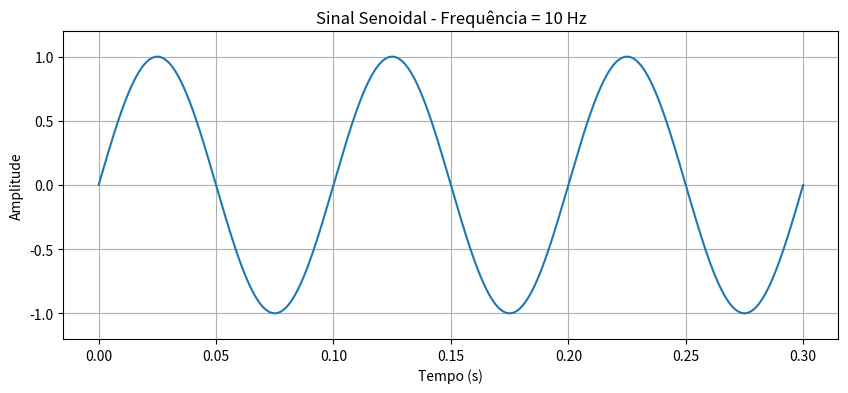
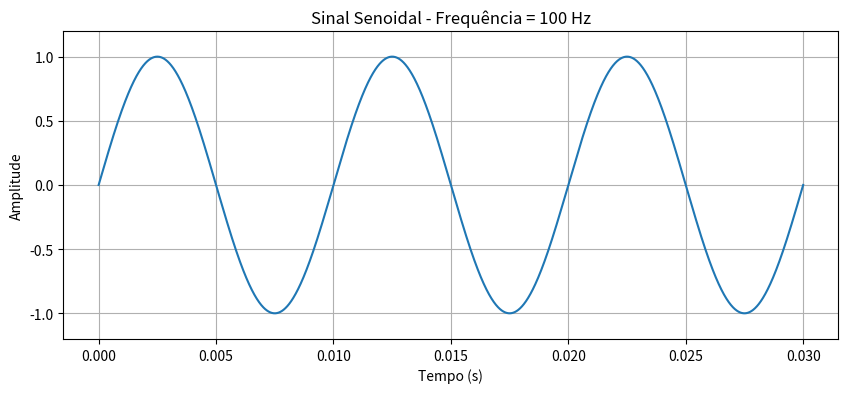
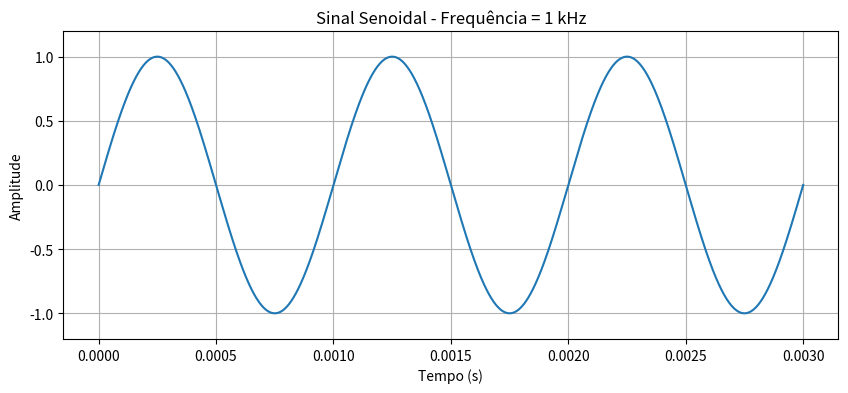
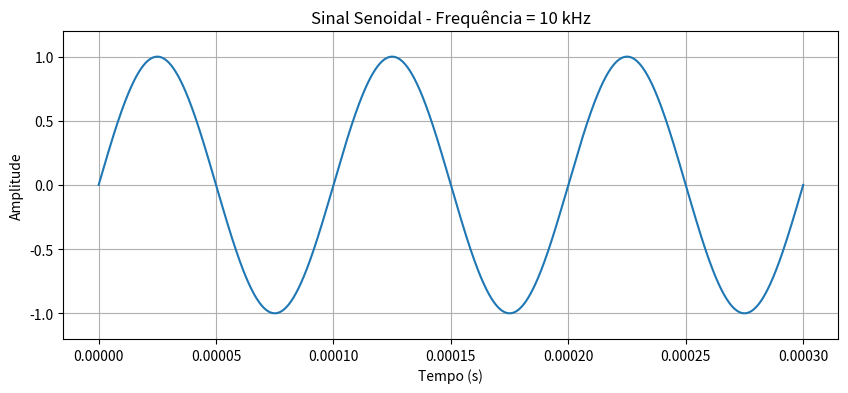
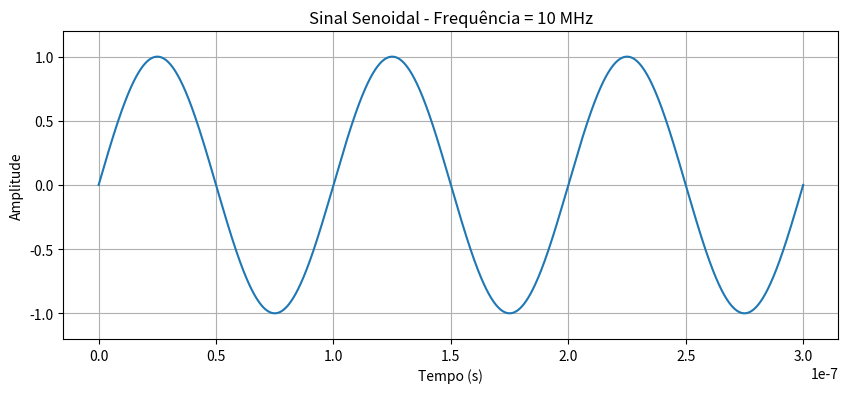
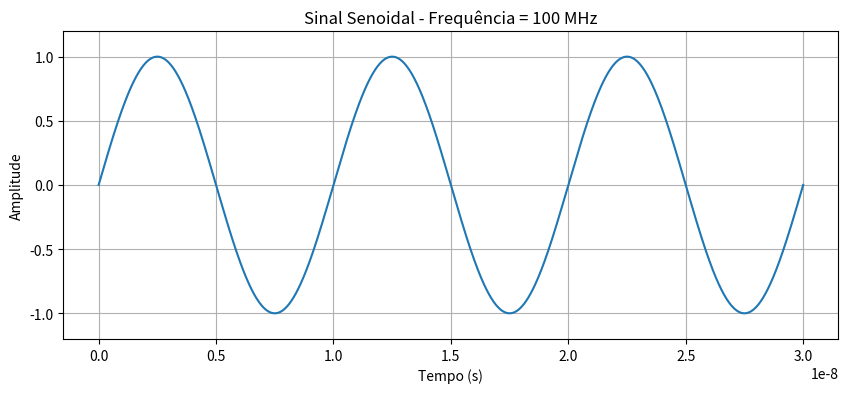

The matplotlib source for these figures, in order:
import numpy as np
import matplotlib.pyplot as plt

# Frequências que serão analisadas
frequencias = [
    10,          # 10 Hz
    100,         # 100 Hz
    1_000,       # 1 kHz
    10_000,      # 10 kHz
    10_000_000,  # 10 MHz
    100_000_000  # 100 MHz
]

nomes = [
    "10 Hz",
    "100 Hz",
    "1 kHz",
    "10 kHz",
    "10 MHz",
    "100 MHz"
]

# Amplitude dos sinais
A = 1

# Número de períodos que serão mostrados
numero_periodos = 3

for f, nome in zip(frequencias, nomes):

    # Período do sinal
    T = 1 / f

    # Tempo equivalente a 3 períodos
    duracao = numero_periodos * T

    # 100 pontos por período
    t = np.linspace(
        0,
        duracao,
        numero_periodos * 1000
    )

    # Sinal senoidal
    sinal = A * np.sin(2 * np.pi * f * t)

    # Gráfico
    plt.figure(figsize=(10, 4))

    plt.plot(t, sinal)

    plt.title(
        f"Sinal Senoidal - Frequência = {nome}"
    )

    plt.xlabel("Tempo (s)")
    plt.ylabel("Amplitude")

    plt.grid()

    plt.ylim(-1.2, 1.2)

    plt.show()

    # Mostrar informações
    print("--------------------------------")
    print("Frequência:", nome)
    print("Frequência em Hz:", f)
    print("Período:", T, "s")
